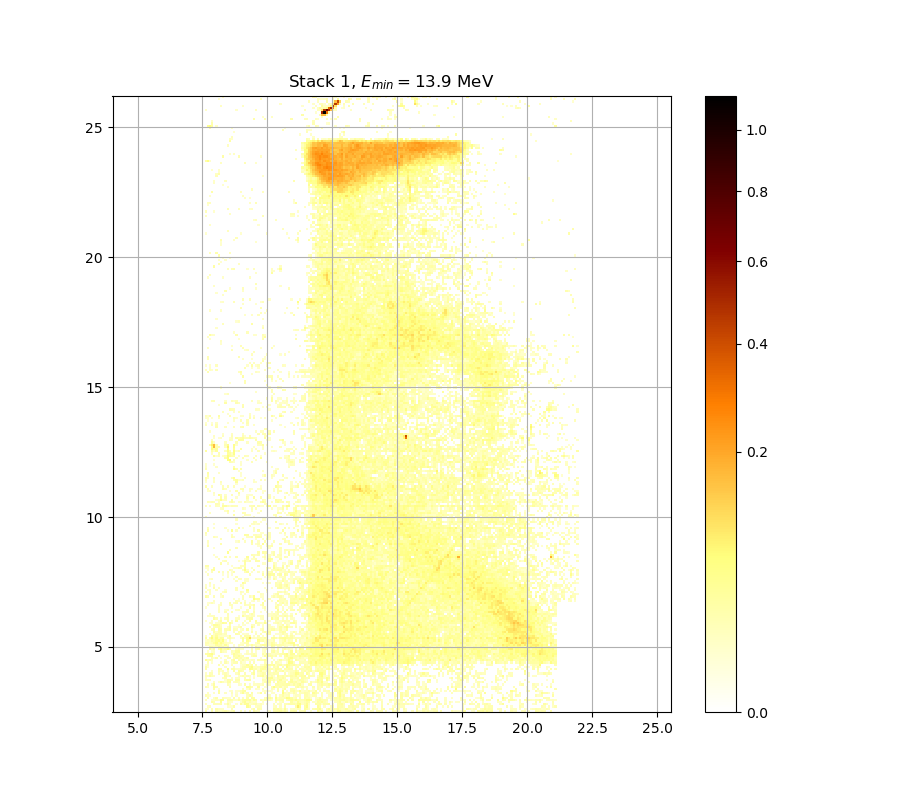

The file beside this chart, header and first rows:
2.603533940006132891e-02, 0.000000000000000000e+00, 0.000000000000000000e+00, 2.247054833537520668e-02, 0.000000000000000000e+00, 2.561198208619023392e-02, 1.344219803349135794e-02, 1.506373938464568643e-02, 2.186712736257515749e-02, 2.966879556627922965e-02, 1.752902706657401624e-02, 1.116258926456446116e-02, 1.951591098719062528e-02, 2.857787222566803703e-02, 0.000000000000000000e+00, 0.000000000000000000e+00, 1.969665457525351590e-02, 0.000000000000000000e+00, 1.050325324385251863e-02, 0.000000000000000000e+00, 2.398008569559257133e-02, 0.000000000000000000e+00, 2.882023351677594908e-02, 1.825125661892132434e-02
1.302204658453600533e-02, 1.122254107598179632e-02, 0.000000000000000000e+00, 2.283270865041551329e-02, 0.000000000000000000e+00, 3.027519585176113859e-02, 1.758920098129368448e-02, 1.428280674444876511e-02, 1.392249580019611424e-02, 0.000000000000000000e+00, 0.000000000000000000e+00, 0.000000000000000000e+00, 2.349687999198515204e-02, 0.000000000000000000e+00, 0.000000000000000000e+00, 0.000000000000000000e+00, 0.000000000000000000e+00, 0.000000000000000000e+00, 0.000000000000000000e+00, 0.000000000000000000e+00, 0.000000000000000000e+00, 1.584502841984054486e-02, 3.179224139618287703e-02, 0.000000000000000000e+00
0.000000000000000000e+00, 1.740868570214454056e-02, 1.945566751030528702e-02, 0.000000000000000000e+00, 0.000000000000000000e+00, 0.000000000000000000e+00, 0.000000000000000000e+00, 0.000000000000000000e+00, 0.000000000000000000e+00, 0.000000000000000000e+00, 1.380240886004766715e-02, 1.038340026982787628e-02, 1.002388972325952282e-02, 3.306772251866631901e-02, 0.000000000000000000e+00, 0.000000000000000000e+00, 0.000000000000000000e+00, 0.000000000000000000e+00, 0.000000000000000000e+00, 5.436743740193578089e-02, 3.100319083886909910e-02, 0.000000000000000000e+00, 0.000000000000000000e+00, 1.566469918577271733e-02
1.626587101568686619e-02, 0.000000000000000000e+00, 0.000000000000000000e+00, 0.000000000000000000e+00, 2.277234297333439669e-02, 2.319495005031154203e-02, 2.174647002259142911e-02, 2.894142830527528243e-02, 0.000000000000000000e+00, 1.320209905098182479e-02, 3.671789338845888456e-02, 1.290202195625436005e-02, 0.000000000000000000e+00, 0.000000000000000000e+00, 1.212206299886397706e-02, 0.000000000000000000e+00, 3.848534521821377757e-02, 1.266199749598117749e-02, 4.422903142384312924e-02, 4.858262706817861182e-02, 1.536419285295459111e-02, 1.752902706657401624e-02, 2.591436863728727863e-02, 2.888082973157198030e-02
0.000000000000000000e+00, 0.000000000000000000e+00, 0.000000000000000000e+00, 3.069981777659141348e-02, 2.192745938449064749e-02, 0.000000000000000000e+00, 0.000000000000000000e+00, 4.361691673540763620e-02, 0.000000000000000000e+00, 0.000000000000000000e+00, 1.674696190513376079e-02, 1.278200559652772905e-02, 1.242200603486064148e-02, 0.000000000000000000e+00, 0.000000000000000000e+00, 0.000000000000000000e+00, 1.002388972325952282e-02, 3.033584896946033699e-02, 4.839840075832820693e-02, 1.801047882916841439e-02, 2.645880986671854396e-02, 1.500365502213291471e-02, 1.176219905363357077e-02, 1.614561963270252226e-02
1.879313363047315985e-02, 0.000000000000000000e+00, 0.000000000000000000e+00, 1.248200081058175800e-02, 1.194212180889079114e-02, 1.963640451855870606e-02, 1.422274969242318804e-02, 5.307298458148406589e-02, 4.343333319680164201e-02, 0.000000000000000000e+00, 2.645880986671854396e-02, 2.748771146692920858e-02, 2.530965307970875489e-02, 1.224203404945474818e-02, 1.410264186542263543e-02, 3.428346289009719799e-02, 1.260199653996612115e-02, 3.252095705177425466e-02, 3.885128886946205562e-02, 3.616980118694747282e-02, 4.631218430700889677e-02, 1.686725601217433160e-02, 4.514769431967000091e-02, 3.239948027671285535e-02
0.000000000000000000e+00, 2.827497356113720800e-02, 0.000000000000000000e+00, 0.000000000000000000e+00, 1.458312343603772668e-02, 3.076048760433130330e-02, 0.000000000000000000e+00, 0.000000000000000000e+00, 2.440300999284257533e-02, 1.746885530723179397e-02, 1.434286589036597517e-02, 1.410264186542263543e-02, 0.000000000000000000e+00, 3.349312062943039098e-02, 0.000000000000000000e+00, 1.933518712859836133e-02, 0.000000000000000000e+00, 1.795028979539166347e-02, 0.000000000000000000e+00, 2.936568445874315758e-02, 0.000000000000000000e+00, 3.513506406927834752e-02, 3.397943619490759182e-02, 0.000000000000000000e+00
2.349687999198515204e-02, 1.764937705251370600e-02, 1.008380311561467638e-02, 0.000000000000000000e+00, 0.000000000000000000e+00, 0.000000000000000000e+00, 0.000000000000000000e+00, 0.000000000000000000e+00, 0.000000000000000000e+00, 0.000000000000000000e+00, 0.000000000000000000e+00, 0.000000000000000000e+00, 1.092280233544358145e-02, 0.000000000000000000e+00, 1.518391443738195332e-02, 0.000000000000000000e+00, 0.000000000000000000e+00, 0.000000000000000000e+00, 0.000000000000000000e+00, 2.138455155491287424e-02, 3.513506406927834752e-02, 1.897379848019534881e-02, 0.000000000000000000e+00, 0.000000000000000000e+00
0.000000000000000000e+00, 1.692740627961531602e-02, 0.000000000000000000e+00, 0.000000000000000000e+00, 1.506373938464568643e-02, 0.000000000000000000e+00, 3.665698429962364890e-02, 0.000000000000000000e+00, 0.000000000000000000e+00, 1.704771324798357718e-02, 0.000000000000000000e+00, 0.000000000000000000e+00, 2.048010550285024947e-02, 0.000000000000000000e+00, 1.140240871926163219e-02, 0.000000000000000000e+00, 1.993767676789561308e-02, 4.723219395884892952e-02, 1.194212180889079114e-02, 2.385927065402147426e-02, 0.000000000000000000e+00, 3.063915033912639752e-02, 0.000000000000000000e+00, 0.000000000000000000e+00
0.000000000000000000e+00, 0.000000000000000000e+00, 0.000000000000000000e+00, 0.000000000000000000e+00, 0.000000000000000000e+00, 0.000000000000000000e+00, 3.653517359457229829e-02, 0.000000000000000000e+00, 0.000000000000000000e+00, 0.000000000000000000e+00, 0.000000000000000000e+00, 1.146236867400440493e-02, 1.368233025840961264e-02, 0.000000000000000000e+00, 1.074298343748548989e-02, 1.248200081058175800e-02, 2.162582161380414286e-02, 3.653517359457229829e-02, 4.086561144034667192e-02, 0.000000000000000000e+00, 0.000000000000000000e+00, 0.000000000000000000e+00, 0.000000000000000000e+00, 0.000000000000000000e+00
0.000000000000000000e+00, 0.000000000000000000e+00, 0.000000000000000000e+00, 0.000000000000000000e+00, 2.766935223007691708e-02, 0.000000000000000000e+00, 1.014371851918785192e-02, 0.000000000000000000e+00, 0.000000000000000000e+00, 0.000000000000000000e+00, 0.000000000000000000e+00, 0.000000000000000000e+00, 0.000000000000000000e+00, 0.000000000000000000e+00, 0.000000000000000000e+00, 0.000000000000000000e+00, 0.000000000000000000e+00, 1.644626408052690322e-02, 0.000000000000000000e+00, 1.098274602263225180e-02, 3.088183443480289198e-02, 0.000000000000000000e+00, 0.000000000000000000e+00, 1.578491655295780408e-02
2.416132530713858279e-02, 1.602537676731614555e-02, 0.000000000000000000e+00, 0.000000000000000000e+00, 3.903429480656790684e-02, 2.054038639667077684e-02, 0.000000000000000000e+00, 0.000000000000000000e+00, 0.000000000000000000e+00, 0.000000000000000000e+00, 0.000000000000000000e+00, 2.579340710296532807e-02, 0.000000000000000000e+00, 0.000000000000000000e+00, 0.000000000000000000e+00, 0.000000000000000000e+00, 0.000000000000000000e+00, 0.000000000000000000e+00, 0.000000000000000000e+00, 4.563788972418891116e-02, 3.854632951656753598e-02, 2.488648889154532196e-02, 0.000000000000000000e+00, 0.000000000000000000e+00
0.000000000000000000e+00, 2.120362239019269249e-02, 0.000000000000000000e+00, 1.098274602263225180e-02, 3.714432684987473143e-02, 0.000000000000000000e+00, 0.000000000000000000e+00, 0.000000000000000000e+00, 0.000000000000000000e+00, 0.000000000000000000e+00, 2.228949851151209791e-02, 1.434286589036597517e-02, 0.000000000000000000e+00, 0.000000000000000000e+00, 0.000000000000000000e+00, 1.458312343603772668e-02, 1.140240871926163219e-02, 0.000000000000000000e+00, 2.936568445874315758e-02, 0.000000000000000000e+00, 1.386245128722747577e-02, 0.000000000000000000e+00, 1.746885530723179397e-02, 1.482341457624961403e-02
0.000000000000000000e+00, 0.000000000000000000e+00, 0.000000000000000000e+00, 0.000000000000000000e+00, 1.494357276732822745e-02, 0.000000000000000000e+00, 1.104269173908481450e-02, 3.830240744935558411e-02, 2.222915305686249537e-02, 1.152233066755631308e-02, 3.501337723560413173e-02, 3.921732352111472614e-02, 0.000000000000000000e+00, 1.837165852223567389e-02, 2.295344676273529394e-02, 1.849206910975293924e-02, 0.000000000000000000e+00, 0.000000000000000000e+00, 0.000000000000000000e+00, 0.000000000000000000e+00, 0.000000000000000000e+00, 0.000000000000000000e+00, 1.026355536482283920e-02, 0.000000000000000000e+00
1.903402445965786394e-02, 1.855227766287663796e-02, 1.903402445965786394e-02, 0.000000000000000000e+00, 0.000000000000000000e+00, 0.000000000000000000e+00, 0.000000000000000000e+00, 0.000000000000000000e+00, 0.000000000000000000e+00, 1.056318275975850346e-02, 3.215655575039325781e-02, 2.906263253360308330e-02, 1.764937705251370600e-02, 0.000000000000000000e+00, 2.839612597439559322e-02, 3.051782263085465324e-02, 0.000000000000000000e+00, 0.000000000000000000e+00, 2.518873755973262407e-02, 3.623069037463554076e-02, 3.781468414603794681e-02, 0.000000000000000000e+00, 0.000000000000000000e+00, 0.000000000000000000e+00
1.308206200231178465e-02, 0.000000000000000000e+00, 0.000000000000000000e+00, 0.000000000000000000e+00, 0.000000000000000000e+00, 0.000000000000000000e+00, 0.000000000000000000e+00, 0.000000000000000000e+00, 1.963640451855870606e-02, 2.567245478857516777e-02, 0.000000000000000000e+00, 0.000000000000000000e+00, 1.152233066755631308e-02, 0.000000000000000000e+00, 1.632599990411704241e-02, 1.722818980116697443e-02, 0.000000000000000000e+00, 0.000000000000000000e+00, 2.138455155491287424e-02, 0.000000000000000000e+00, 1.020363593518754108e-02, 0.000000000000000000e+00, 1.344219803349135794e-02, 0.000000000000000000e+00
2.198779364247452697e-02, 1.770955528135743570e-02, 3.507421942012116378e-02, 2.096241462036867870e-02, 1.440292713132966876e-02, 0.000000000000000000e+00, 0.000000000000000000e+00, 0.000000000000000000e+00, 0.000000000000000000e+00, 3.209583065940150443e-02, 1.704771324798357718e-02, 2.549104358570949275e-02, 0.000000000000000000e+00, 0.000000000000000000e+00, 0.000000000000000000e+00, 1.176219905363357077e-02, 1.560459368318949450e-02, 2.682187488918964802e-02, 1.248200081058175800e-02, 2.416132530713858279e-02, 1.482341457624961403e-02, 0.000000000000000000e+00, 1.008380311561467638e-02, 0.000000000000000000e+00
1.380240886004766715e-02, 0.000000000000000000e+00, 2.295344676273529394e-02, 2.247054833537520668e-02, 0.000000000000000000e+00, 0.000000000000000000e+00, 1.957615665623941778e-02, 0.000000000000000000e+00, 1.704771324798357718e-02, 2.494693404297421840e-02, 1.368233025840961264e-02, 0.000000000000000000e+00, 0.000000000000000000e+00, 0.000000000000000000e+00, 1.843186272991104158e-02, 3.270319037751703156e-02, 0.000000000000000000e+00, 0.000000000000000000e+00, 2.718502354133327942e-02, 0.000000000000000000e+00, 0.000000000000000000e+00, 2.102271323220047256e-02, 4.178213243102846947e-02, 0.000000000000000000e+00
0.000000000000000000e+00, 0.000000000000000000e+00, 0.000000000000000000e+00, 1.248200081058175800e-02, 0.000000000000000000e+00, 0.000000000000000000e+00, 2.597485286458559028e-02, 1.014371851918785192e-02, 2.090211822712659956e-02, 0.000000000000000000e+00, 1.578491655295780408e-02, 0.000000000000000000e+00, 0.000000000000000000e+00, 3.933935533177185251e-02, 0.000000000000000000e+00, 3.769277844599107363e-02, 2.760880297257992805e-02, 2.029927607585215593e-02, 0.000000000000000000e+00, 0.000000000000000000e+00, 1.338217017430085726e-02, 0.000000000000000000e+00, 3.404023663751031686e-02, 0.000000000000000000e+00
3.112455682485484182e-02, 0.000000000000000000e+00, 0.000000000000000000e+00, 0.000000000000000000e+00, 0.000000000000000000e+00, 0.000000000000000000e+00, 3.239948027671285535e-02, 2.530965307970875489e-02, 0.000000000000000000e+00, 0.000000000000000000e+00, 4.729354921903871495e-02, 0.000000000000000000e+00, 2.573292979381174017e-02, 2.760880297257992805e-02, 1.248200081058175800e-02, 1.434286589036597517e-02, 1.975690682742991047e-02, 2.591436863728727863e-02, 2.126392988733809622e-02, 0.000000000000000000e+00, 5.794898820139464390e-02, 5.018027089399224039e-02, 2.476560545450912088e-02, 2.803269690695044808e-02
3.100319083886909910e-02, 1.080292104406832543e-02, 0.000000000000000000e+00, 0.000000000000000000e+00, 0.000000000000000000e+00, 0.000000000000000000e+00, 0.000000000000000000e+00, 0.000000000000000000e+00, 0.000000000000000000e+00, 1.638613092535272375e-02, 0.000000000000000000e+00, 0.000000000000000000e+00, 0.000000000000000000e+00, 1.518391443738195332e-02, 0.000000000000000000e+00, 0.000000000000000000e+00, 1.062311429653112552e-02, 2.512828324174729011e-02, 3.015389676425379167e-02, 3.185295442671534638e-02, 4.331095718911756598e-02, 6.532742001689567646e-02, 1.873291637308169624e-02, 1.692740627961531602e-02
1.038340026982787628e-02, 1.698755869117553330e-02, 0.000000000000000000e+00, 0.000000000000000000e+00, 0.000000000000000000e+00, 0.000000000000000000e+00, 2.712449294864781313e-02, 0.000000000000000000e+00, 1.722818980116697443e-02, 0.000000000000000000e+00, 0.000000000000000000e+00, 0.000000000000000000e+00, 1.921471550225736444e-02, 0.000000000000000000e+00, 0.000000000000000000e+00, 0.000000000000000000e+00, 1.020363593518754108e-02, 1.764937705251370600e-02, 1.879313363047315985e-02, 4.760036553060491976e-02, 2.265161837191335958e-02, 3.714432684987473143e-02, 0.000000000000000000e+00, 2.023900401467432220e-02
0.000000000000000000e+00, 1.993767676789561308e-02, 0.000000000000000000e+00, 1.074298343748548989e-02, 0.000000000000000000e+00, 0.000000000000000000e+00, 0.000000000000000000e+00, 1.404259108813503409e-02, 0.000000000000000000e+00, 2.706396468430480318e-02, 1.224203404945474818e-02, 0.000000000000000000e+00, 1.626587101568686619e-02, 2.724555646341973725e-02, 2.821440087762882437e-02, 0.000000000000000000e+00, 2.385927065402147426e-02, 1.026355536482283920e-02, 1.074298343748548989e-02, 0.000000000000000000e+00, 2.168614470234313946e-02, 0.000000000000000000e+00, 2.253090276692107721e-02, 0.000000000000000000e+00
4.741626773856600502e-02, 2.072124234798250475e-02, 2.651931490590027363e-02, 1.855227766287663796e-02, 0.000000000000000000e+00, 0.000000000000000000e+00, 0.000000000000000000e+00, 0.000000000000000000e+00, 0.000000000000000000e+00, 1.692740627961531602e-02, 0.000000000000000000e+00, 0.000000000000000000e+00, 2.391967703891182545e-02, 3.616980118694747282e-02, 0.000000000000000000e+00, 2.766935223007691708e-02, 1.506373938464568643e-02, 3.404023663751031686e-02, 1.626587101568686619e-02, 1.344219803349135794e-02, 1.032347680930088135e-02, 1.566469918577271733e-02, 1.602537676731614555e-02, 0.000000000000000000e+00
0.000000000000000000e+00, 0.000000000000000000e+00, 0.000000000000000000e+00, 1.770955528135743570e-02, 1.032347680930088135e-02, 2.766935223007691708e-02, 0.000000000000000000e+00, 1.092280233544358145e-02, 0.000000000000000000e+00, 0.000000000000000000e+00, 1.963640451855870606e-02, 2.072124234798250475e-02, 0.000000000000000000e+00, 1.843186272991104158e-02, 3.677880496952736639e-02, 2.343648947947094691e-02, 2.748771146692920858e-02, 1.632599990411704241e-02, 1.795028979539166347e-02, 3.167082256102750348e-02, 0.000000000000000000e+00, 0.000000000000000000e+00, 0.000000000000000000e+00, 0.000000000000000000e+00
0.000000000000000000e+00, 3.452672836349610086e-02, 4.049916458454131535e-02, 3.495253751470255021e-02, 0.000000000000000000e+00, 0.000000000000000000e+00, 2.222915305686249537e-02, 0.000000000000000000e+00, 0.000000000000000000e+00, 1.728835295023676069e-02, 1.380240886004766715e-02, 0.000000000000000000e+00, 0.000000000000000000e+00, 3.556104570934757320e-02, 2.839612597439559322e-02, 4.514769431967000091e-02, 2.210846887100172478e-02, 2.621681286619478163e-02, 0.000000000000000000e+00, 0.000000000000000000e+00, 0.000000000000000000e+00, 2.192745938449064749e-02, 3.477003312343988906e-02, 3.446590831459997450e-02
3.094251143961668921e-02, 3.744899713995045176e-02, 4.704814416466093080e-02, 6.054847000725827044e-02, 2.186712736257515749e-02, 0.000000000000000000e+00, 0.000000000000000000e+00, 0.000000000000000000e+00, 0.000000000000000000e+00, 0.000000000000000000e+00, 0.000000000000000000e+00, 0.000000000000000000e+00, 1.524400512989859333e-02, 4.459642575409492049e-02, 2.924445659413295318e-02, 2.023900401467432220e-02, 1.038340026982787628e-02, 0.000000000000000000e+00, 1.026355536482283920e-02, 1.861248839039686062e-02, 1.494357276732822745e-02, 2.162582161380414286e-02, 2.664033193855681186e-02, 1.614561963270252226e-02
0.000000000000000000e+00, 1.170222889295832736e-02, 0.000000000000000000e+00, 1.026355536482283920e-02, 1.494357276732822745e-02, 0.000000000000000000e+00, 0.000000000000000000e+00, 4.245461602948561591e-02, 2.035955034354068952e-02, 1.446299046849399209e-02, 0.000000000000000000e+00, 0.000000000000000000e+00, 2.259125944540574596e-02, 1.440292713132966876e-02, 3.720525590509463770e-02, 3.970551165735037441e-02, 0.000000000000000000e+00, 0.000000000000000000e+00, 0.000000000000000000e+00, 1.386245128722747577e-02, 0.000000000000000000e+00, 1.891357468291837013e-02, 0.000000000000000000e+00, 1.086286067632150076e-02
0.000000000000000000e+00, 0.000000000000000000e+00, 3.848534521821377757e-02, 1.488349261908315790e-02, 3.294620209313628423e-02, 0.000000000000000000e+00, 3.282469138217347648e-02, 6.172608901875070719e-02, 2.373846469530837763e-02, 3.519591118410065472e-02, 6.222224094039177644e-02, 2.537011428383576656e-02, 0.000000000000000000e+00, 0.000000000000000000e+00, 1.782991821640066837e-02, 2.918384621015295693e-02, 1.404259108813503409e-02, 1.470326480221931936e-02, 0.000000000000000000e+00, 0.000000000000000000e+00, 0.000000000000000000e+00, 2.259125944540574596e-02, 0.000000000000000000e+00, 2.633780673734076316e-02
0.000000000000000000e+00, 0.000000000000000000e+00, 3.148871235750655417e-02, 2.766935223007691708e-02, 1.494357276732822745e-02, 1.933518712859836133e-02, 4.282155712928876340e-02, 2.434258540351744854e-02, 2.754825605188275517e-02, 1.248200081058175800e-02, 2.791157264917087238e-02, 0.000000000000000000e+00, 0.000000000000000000e+00, 1.062311429653112552e-02, 0.000000000000000000e+00, 1.350222797033364883e-02, 0.000000000000000000e+00, 0.000000000000000000e+00, 1.350222797033364883e-02, 1.158229470110691897e-02, 0.000000000000000000e+00, 1.374236851749525978e-02, 0.000000000000000000e+00, 4.062130330544726914e-02
2.228949851151209791e-02, 1.656653679722624659e-02, 1.218204749764443748e-02, 1.314207949073750714e-02, 1.614561963270252226e-02, 4.331095718911756598e-02, 3.148871235750655417e-02, 3.489170025639148215e-02, 1.650639937077398242e-02, 4.913545119531781413e-02, 1.782991821640066837e-02, 0.000000000000000000e+00, 0.000000000000000000e+00, 1.098274602263225180e-02, 0.000000000000000000e+00, 1.921471550225736444e-02, 1.452305590301241484e-02, 1.873291637308169624e-02, 0.000000000000000000e+00, 2.888082973157198030e-02, 1.584502841984054486e-02, 3.927833815900603348e-02, 1.752902706657401624e-02, 2.078153209203049620e-02
2.476560545450912088e-02, 2.524919417203001087e-02, 1.446299046849399209e-02, 2.066095481813831278e-02, 4.049916458454131535e-02, 6.253243021885149244e-02, 2.361766781083660463e-02, 5.405912351137667771e-02, 3.586539247385407692e-02, 1.969665457525351590e-02, 1.356225998599148996e-02, 1.698755869117553330e-02, 1.206208055193282863e-02, 0.000000000000000000e+00, 0.000000000000000000e+00, 0.000000000000000000e+00, 1.026355536482283920e-02, 1.512382585601331972e-02, 2.108301406371856923e-02, 3.124593240107897268e-02, 0.000000000000000000e+00, 0.000000000000000000e+00, 0.000000000000000000e+00, 1.861248839039686062e-02
1.326212068421216139e-02, 1.819105892104966662e-02, 1.590514241043545010e-02, 3.592626925649768793e-02, 2.621681286619478163e-02, 4.950412187851333662e-02, 5.782532871761034143e-02, 3.410103952730286769e-02, 6.800377171018223699e-02, 1.020363593518754108e-02, 0.000000000000000000e+00, 1.296203323624024739e-02, 0.000000000000000000e+00, 0.000000000000000000e+00, 0.000000000000000000e+00, 0.000000000000000000e+00, 0.000000000000000000e+00, 3.909530184590755825e-02, 0.000000000000000000e+00, 5.307298458148406589e-02, 2.597485286458559028e-02, 0.000000000000000000e+00, 0.000000000000000000e+00, 0.000000000000000000e+00
3.537846733279946532e-02, 0.000000000000000000e+00, 3.021454511704013690e-02, 7.362344441074235302e-02, 2.446343686255694760e-02, 5.640405753054648919e-02, 2.210846887100172478e-02, 3.872929755202657309e-02, 3.641337284621670028e-02, 0.000000000000000000e+00, 2.023900401467432220e-02, 2.906263253360308330e-02, 1.392249580019611424e-02, 1.164226077584496269e-02, 0.000000000000000000e+00, 0.000000000000000000e+00, 1.434286589036597517e-02, 4.416780819825309734e-02, 1.584502841984054486e-02, 5.048771977917073522e-02, 1.138931667344501297e-01, 1.356225998599148996e-02, 1.843186272991104158e-02, 1.362229408162938041e-02
1.638613092535272375e-02, 0.000000000000000000e+00, 0.000000000000000000e+00, 4.796863325876903755e-02, 1.819105892104966662e-02, 4.251576640548548891e-02, 1.692740627961531602e-02, 1.344219803349135794e-02, 1.332214439159619748e-02, 1.536419285295459111e-02, 1.086286067632150076e-02, 3.750993870724485257e-02, 0.000000000000000000e+00, 0.000000000000000000e+00, 0.000000000000000000e+00, 0.000000000000000000e+00, 2.694291513641441232e-02, 0.000000000000000000e+00, 3.215655575039325781e-02, 2.791157264917087238e-02, 3.842436344156940214e-02, 0.000000000000000000e+00, 1.104269173908481450e-02, 0.000000000000000000e+00
0.000000000000000000e+00, 0.000000000000000000e+00, 1.782991821640066837e-02, 0.000000000000000000e+00, 1.746885530723179397e-02, 3.306772251866631901e-02, 2.639830714421958352e-02, 2.766935223007691708e-02, 1.374236851749525978e-02, 2.156550075588330520e-02, 0.000000000000000000e+00, 0.000000000000000000e+00, 0.000000000000000000e+00, 0.000000000000000000e+00, 3.270319037751703156e-02, 2.524919417203001087e-02, 0.000000000000000000e+00, 1.416269473313321731e-02, 1.032347680930088135e-02, 1.500365502213291471e-02, 0.000000000000000000e+00, 0.000000000000000000e+00, 0.000000000000000000e+00, 1.831145648561103775e-02
0.000000000000000000e+00, 0.000000000000000000e+00, 0.000000000000000000e+00, 0.000000000000000000e+00, 3.586539247385407692e-02, 1.380240886004766715e-02, 2.972942490119172970e-02, 2.349687999198515204e-02, 0.000000000000000000e+00, 1.566469918577271733e-02, 0.000000000000000000e+00, 0.000000000000000000e+00, 0.000000000000000000e+00, 1.680710788772339301e-02, 0.000000000000000000e+00, 2.228949851151209791e-02, 1.789010292484262063e-02, 0.000000000000000000e+00, 0.000000000000000000e+00, 0.000000000000000000e+00, 0.000000000000000000e+00, 2.839612597439559322e-02, 0.000000000000000000e+00, 1.260199653996612115e-02
0.000000000000000000e+00, 0.000000000000000000e+00, 0.000000000000000000e+00, 2.060066950140051686e-02, 3.173153077463292115e-02, 0.000000000000000000e+00, 3.495253751470255021e-02, 2.936568445874315758e-02, 0.000000000000000000e+00, 2.512828324174729011e-02, 2.464473116476251224e-02, 3.373625887581443300e-02, 0.000000000000000000e+00, 2.096241462036867870e-02, 1.837165852223567389e-02, 0.000000000000000000e+00, 1.032347680930088135e-02, 1.855227766287663796e-02, 0.000000000000000000e+00, 3.379704953994774191e-02, 0.000000000000000000e+00, 1.176219905363357077e-02, 0.000000000000000000e+00, 0.000000000000000000e+00
0.000000000000000000e+00, 0.000000000000000000e+00, 1.704771324798357718e-02, 0.000000000000000000e+00, 2.301381920013965271e-02, 2.700343874724690785e-02, 2.912323819032598682e-02, 1.963640451855870606e-02, 0.000000000000000000e+00, 0.000000000000000000e+00, 1.368233025840961264e-02, 3.641337284621670028e-02, 0.000000000000000000e+00, 1.104269173908481450e-02, 1.002388972325952282e-02, 1.722818980116697443e-02, 2.979005660967992686e-02, 0.000000000000000000e+00, 0.000000000000000000e+00, 0.000000000000000000e+00, 0.000000000000000000e+00, 4.895115225995565894e-02, 1.584502841984054486e-02, 0.000000000000000000e+00
0.000000000000000000e+00, 0.000000000000000000e+00, 0.000000000000000000e+00, 1.140240871926163219e-02, 4.404536959189902373e-02, 4.184325440250825229e-02, 2.972942490119172970e-02, 1.506373938464568643e-02, 0.000000000000000000e+00, 0.000000000000000000e+00, 0.000000000000000000e+00, 2.664033193855681186e-02, 0.000000000000000000e+00, 0.000000000000000000e+00, 0.000000000000000000e+00, 1.026355536482283920e-02, 0.000000000000000000e+00, 1.074298343748548989e-02, 1.128249492144151045e-02, 0.000000000000000000e+00, 0.000000000000000000e+00, 1.921471550225736444e-02, 1.849206910975293924e-02, 0.000000000000000000e+00
0.000000000000000000e+00, 0.000000000000000000e+00, 1.284201274340740842e-02, 1.434286589036597517e-02, 0.000000000000000000e+00, 1.320209905098182479e-02, 1.584502841984054486e-02, 2.289307657985496444e-02, 4.539277094010720631e-02, 3.331079254645631649e-02, 0.000000000000000000e+00, 4.833699735748765020e-02, 1.969665457525351590e-02, 0.000000000000000000e+00, 0.000000000000000000e+00, 0.000000000000000000e+00, 0.000000000000000000e+00, 1.764937705251370600e-02, 0.000000000000000000e+00, 1.308206200231178465e-02, 0.000000000000000000e+00, 0.000000000000000000e+00, 0.000000000000000000e+00, 2.791157264917087238e-02
1.182217125905692806e-02, 0.000000000000000000e+00, 0.000000000000000000e+00, 1.482341457624961403e-02, 0.000000000000000000e+00, 0.000000000000000000e+00, 1.320209905098182479e-02, 3.404023663751031686e-02, 0.000000000000000000e+00, 0.000000000000000000e+00, 2.724555646341973725e-02, 0.000000000000000000e+00, 1.374236851749525978e-02, 0.000000000000000000e+00, 3.647427197631750856e-02, 0.000000000000000000e+00, 0.000000000000000000e+00, 0.000000000000000000e+00, 1.584502841984054486e-02, 0.000000000000000000e+00, 3.331079254645631649e-02, 0.000000000000000000e+00, 0.000000000000000000e+00, 3.714432684987473143e-02
0.000000000000000000e+00, 0.000000000000000000e+00, 0.000000000000000000e+00, 0.000000000000000000e+00, 3.909530184590755825e-02, 2.186712736257515749e-02, 0.000000000000000000e+00, 1.512382585601331972e-02, 0.000000000000000000e+00, 1.728835295023676069e-02, 2.530965307970875489e-02, 0.000000000000000000e+00, 0.000000000000000000e+00, 0.000000000000000000e+00, 1.644626408052690322e-02, 1.861248839039686062e-02, 0.000000000000000000e+00, 0.000000000000000000e+00, 0.000000000000000000e+00, 2.114331711601808578e-02, 3.361468487265213689e-02, 3.708340029401681337e-02, 0.000000000000000000e+00, 0.000000000000000000e+00
0.000000000000000000e+00, 1.542428988578319754e-02, 1.530409793470807397e-02, 1.782991821640066837e-02, 1.843186272991104158e-02, 0.000000000000000000e+00, 0.000000000000000000e+00, 0.000000000000000000e+00, 0.000000000000000000e+00, 0.000000000000000000e+00, 2.017873415890598932e-02, 0.000000000000000000e+00, 0.000000000000000000e+00, 0.000000000000000000e+00, 0.000000000000000000e+00, 1.086286067632150076e-02, 0.000000000000000000e+00, 4.221004038792519619e-02, 1.632599990411704241e-02, 2.138455155491287424e-02, 1.272200051444338786e-02, 1.987741792264714411e-02, 1.945566751030528702e-02, 0.000000000000000000e+00
0.000000000000000000e+00, 0.000000000000000000e+00, 1.560459368318949450e-02, 0.000000000000000000e+00, 0.000000000000000000e+00, 0.000000000000000000e+00, 0.000000000000000000e+00, 0.000000000000000000e+00, 0.000000000000000000e+00, 0.000000000000000000e+00, 2.434258540351744854e-02, 0.000000000000000000e+00, 0.000000000000000000e+00, 0.000000000000000000e+00, 0.000000000000000000e+00, 0.000000000000000000e+00, 0.000000000000000000e+00, 1.002388972325952282e-02, 1.398254240011229457e-02, 0.000000000000000000e+00, 1.350222797033364883e-02, 3.112455682485484182e-02, 1.584502841984054486e-02, 0.000000000000000000e+00
0.000000000000000000e+00, 0.000000000000000000e+00, 0.000000000000000000e+00, 0.000000000000000000e+00, 0.000000000000000000e+00, 0.000000000000000000e+00, 1.722818980116697443e-02, 0.000000000000000000e+00, 0.000000000000000000e+00, 2.307419389314925573e-02, 0.000000000000000000e+00, 0.000000000000000000e+00, 2.410090982863050124e-02, 0.000000000000000000e+00, 0.000000000000000000e+00, 0.000000000000000000e+00, 0.000000000000000000e+00, 2.011846650744598952e-02, 1.879313363047315985e-02, 2.766935223007691708e-02, 0.000000000000000000e+00, 0.000000000000000000e+00, 2.724555646341973725e-02, 0.000000000000000000e+00
0.000000000000000000e+00, 0.000000000000000000e+00, 0.000000000000000000e+00, 0.000000000000000000e+00, 0.000000000000000000e+00, 0.000000000000000000e+00, 1.728835295023676069e-02, 0.000000000000000000e+00, 0.000000000000000000e+00, 1.014371851918785192e-02, 1.506373938464568643e-02, 0.000000000000000000e+00, 0.000000000000000000e+00, 0.000000000000000000e+00, 1.344219803349135794e-02, 1.656653679722624659e-02, 0.000000000000000000e+00, 0.000000000000000000e+00, 0.000000000000000000e+00, 2.066095481813831278e-02, 0.000000000000000000e+00, 0.000000000000000000e+00, 1.746885530723179397e-02, 0.000000000000000000e+00
1.002388972325952282e-02, 0.000000000000000000e+00, 0.000000000000000000e+00, 0.000000000000000000e+00, 0.000000000000000000e+00, 0.000000000000000000e+00, 1.614561963270252226e-02, 0.000000000000000000e+00, 0.000000000000000000e+00, 0.000000000000000000e+00, 0.000000000000000000e+00, 0.000000000000000000e+00, 1.578491655295780408e-02, 0.000000000000000000e+00, 0.000000000000000000e+00, 0.000000000000000000e+00, 1.056318275975850346e-02, 0.000000000000000000e+00, 0.000000000000000000e+00, 0.000000000000000000e+00, 4.043809905719644021e-02, 0.000000000000000000e+00, 1.951591098719062528e-02, 0.000000000000000000e+00
0.000000000000000000e+00, 1.602537676731614555e-02, 0.000000000000000000e+00, 0.000000000000000000e+00, 0.000000000000000000e+00, 0.000000000000000000e+00, 1.308206200231178465e-02, 1.855227766287663796e-02, 0.000000000000000000e+00, 0.000000000000000000e+00, 0.000000000000000000e+00, 1.825125661892132434e-02, 1.885335306671484523e-02, 0.000000000000000000e+00, 0.000000000000000000e+00, 0.000000000000000000e+00, 0.000000000000000000e+00, 0.000000000000000000e+00, 2.138455155491287424e-02, 1.482341457624961403e-02, 1.746885530723179397e-02, 1.626587101568686619e-02, 3.410103952730286769e-02, 0.000000000000000000e+00
0.000000000000000000e+00, 1.032347680930088135e-02, 1.170222889295832736e-02, 2.283270865041551329e-02, 1.020363593518754108e-02, 0.000000000000000000e+00, 0.000000000000000000e+00, 1.650639937077398242e-02, 0.000000000000000000e+00, 0.000000000000000000e+00, 0.000000000000000000e+00, 2.627730864501959945e-02, 0.000000000000000000e+00, 1.554449029975768851e-02, 2.361766781083660463e-02, 0.000000000000000000e+00, 2.651931490590027363e-02, 0.000000000000000000e+00, 2.361766781083660463e-02, 0.000000000000000000e+00, 1.296203323624024739e-02, 0.000000000000000000e+00, 0.000000000000000000e+00, 0.000000000000000000e+00
0.000000000000000000e+00, 0.000000000000000000e+00, 0.000000000000000000e+00, 0.000000000000000000e+00, 1.590514241043545010e-02, 0.000000000000000000e+00, 0.000000000000000000e+00, 0.000000000000000000e+00, 0.000000000000000000e+00, 0.000000000000000000e+00, 0.000000000000000000e+00, 0.000000000000000000e+00, 0.000000000000000000e+00, 0.000000000000000000e+00, 2.023900401467432220e-02, 1.644626408052690322e-02, 0.000000000000000000e+00, 0.000000000000000000e+00, 1.326212068421216139e-02, 0.000000000000000000e+00, 0.000000000000000000e+00, 1.032347680930088135e-02, 1.548438903433630581e-02, 0.000000000000000000e+00
0.000000000000000000e+00, 0.000000000000000000e+00, 0.000000000000000000e+00, 0.000000000000000000e+00, 0.000000000000000000e+00, 0.000000000000000000e+00, 0.000000000000000000e+00, 0.000000000000000000e+00, 0.000000000000000000e+00, 0.000000000000000000e+00, 0.000000000000000000e+00, 0.000000000000000000e+00, 0.000000000000000000e+00, 1.152233066755631308e-02, 0.000000000000000000e+00, 1.026355536482283920e-02, 0.000000000000000000e+00, 1.879313363047315985e-02, 0.000000000000000000e+00, 0.000000000000000000e+00, 0.000000000000000000e+00, 0.000000000000000000e+00, 6.613597046398836388e-02, 3.264244351247074655e-02
3.525676076561232858e-02, 2.549104358570949275e-02, 0.000000000000000000e+00, 0.000000000000000000e+00, 2.096241462036867870e-02, 0.000000000000000000e+00, 0.000000000000000000e+00, 1.032347680930088135e-02, 2.253090276692107721e-02, 0.000000000000000000e+00, 0.000000000000000000e+00, 0.000000000000000000e+00, 0.000000000000000000e+00, 0.000000000000000000e+00, 0.000000000000000000e+00, 0.000000000000000000e+00, 0.000000000000000000e+00, 1.987741792264714411e-02, 0.000000000000000000e+00, 0.000000000000000000e+00, 2.222915305686249537e-02, 1.110263948599720177e-02, 4.680278170357412421e-02, 0.000000000000000000e+00
0.000000000000000000e+00, 0.000000000000000000e+00, 1.566469918577271733e-02, 0.000000000000000000e+00, 0.000000000000000000e+00, 0.000000000000000000e+00, 0.000000000000000000e+00, 1.927495022156119897e-02, 0.000000000000000000e+00, 0.000000000000000000e+00, 0.000000000000000000e+00, 0.000000000000000000e+00, 0.000000000000000000e+00, 0.000000000000000000e+00, 0.000000000000000000e+00, 0.000000000000000000e+00, 1.308206200231178465e-02, 0.000000000000000000e+00, 1.296203323624024739e-02, 0.000000000000000000e+00, 0.000000000000000000e+00, 0.000000000000000000e+00, 0.000000000000000000e+00, 0.000000000000000000e+00
1.758920098129368448e-02, 0.000000000000000000e+00, 1.644626408052690322e-02, 0.000000000000000000e+00, 0.000000000000000000e+00, 0.000000000000000000e+00, 0.000000000000000000e+00, 0.000000000000000000e+00, 1.338217017430085726e-02, 2.234984620875616820e-02, 0.000000000000000000e+00, 0.000000000000000000e+00, 0.000000000000000000e+00, 0.000000000000000000e+00, 0.000000000000000000e+00, 0.000000000000000000e+00, 2.162582161380414286e-02, 1.254199764522499067e-02, 0.000000000000000000e+00, 2.476560545450912088e-02, 0.000000000000000000e+00, 0.000000000000000000e+00, 0.000000000000000000e+00, 0.000000000000000000e+00
0.000000000000000000e+00, 1.188214551041481132e-02, 1.752902706657401624e-02, 0.000000000000000000e+00, 0.000000000000000000e+00, 1.350222797033364883e-02, 0.000000000000000000e+00, 0.000000000000000000e+00, 0.000000000000000000e+00, 1.038340026982787628e-02, 0.000000000000000000e+00, 0.000000000000000000e+00, 0.000000000000000000e+00, 0.000000000000000000e+00, 1.963640451855870606e-02, 0.000000000000000000e+00, 0.000000000000000000e+00, 0.000000000000000000e+00, 0.000000000000000000e+00, 4.753899693023568712e-02, 0.000000000000000000e+00, 0.000000000000000000e+00, 0.000000000000000000e+00, 0.000000000000000000e+00
2.102271323220047256e-02, 0.000000000000000000e+00, 0.000000000000000000e+00, 0.000000000000000000e+00, 2.900202923893602930e-02, 0.000000000000000000e+00, 1.470326480221931936e-02, 0.000000000000000000e+00, 0.000000000000000000e+00, 0.000000000000000000e+00, 0.000000000000000000e+00, 0.000000000000000000e+00, 0.000000000000000000e+00, 0.000000000000000000e+00, 2.156550075588330520e-02, 0.000000000000000000e+00, 0.000000000000000000e+00, 2.700343874724690785e-02, 0.000000000000000000e+00, 0.000000000000000000e+00, 0.000000000000000000e+00, 0.000000000000000000e+00, 0.000000000000000000e+00, 0.000000000000000000e+00
1.248200081058175800e-02, 0.000000000000000000e+00, 1.314207949073750714e-02, 0.000000000000000000e+00, 1.362229408162938041e-02, 0.000000000000000000e+00, 0.000000000000000000e+00, 0.000000000000000000e+00, 0.000000000000000000e+00, 0.000000000000000000e+00, 0.000000000000000000e+00, 0.000000000000000000e+00, 0.000000000000000000e+00, 0.000000000000000000e+00, 0.000000000000000000e+00, 0.000000000000000000e+00, 1.284201274340740842e-02, 1.008380311561467638e-02, 0.000000000000000000e+00, 0.000000000000000000e+00, 0.000000000000000000e+00, 0.000000000000000000e+00, 0.000000000000000000e+00, 0.000000000000000000e+00
0.000000000000000000e+00, 0.000000000000000000e+00, 2.041982681884014356e-02, 0.000000000000000000e+00, 0.000000000000000000e+00, 0.000000000000000000e+00, 0.000000000000000000e+00, 0.000000000000000000e+00, 0.000000000000000000e+00, 0.000000000000000000e+00, 0.000000000000000000e+00, 0.000000000000000000e+00, 0.000000000000000000e+00, 0.000000000000000000e+00, 0.000000000000000000e+00, 0.000000000000000000e+00, 0.000000000000000000e+00, 4.514769431967000091e-02, 2.627730864501959945e-02, 0.000000000000000000e+00, 0.000000000000000000e+00, 0.000000000000000000e+00, 0.000000000000000000e+00, 0.000000000000000000e+00
0.000000000000000000e+00, 0.000000000000000000e+00, 0.000000000000000000e+00, 0.000000000000000000e+00, 0.000000000000000000e+00, 0.000000000000000000e+00, 0.000000000000000000e+00, 1.458312343603772668e-02, 0.000000000000000000e+00, 0.000000000000000000e+00, 0.000000000000000000e+00, 0.000000000000000000e+00, 0.000000000000000000e+00, 0.000000000000000000e+00, 1.855227766287663796e-02, 0.000000000000000000e+00, 0.000000000000000000e+00, 0.000000000000000000e+00, 1.350222797033364883e-02, 1.110263948599720177e-02, 0.000000000000000000e+00, 0.000000000000000000e+00, 0.000000000000000000e+00, 0.000000000000000000e+00
0.000000000000000000e+00, 0.000000000000000000e+00, 1.050325324385251863e-02, 1.710786995116646628e-02, 0.000000000000000000e+00, 0.000000000000000000e+00, 0.000000000000000000e+00, 0.000000000000000000e+00, 1.362229408162938041e-02, 0.000000000000000000e+00, 0.000000000000000000e+00, 0.000000000000000000e+00, 0.000000000000000000e+00, 1.092280233544358145e-02, 0.000000000000000000e+00, 1.849206910975293924e-02, 1.885335306671484523e-02, 0.000000000000000000e+00, 1.308206200231178465e-02, 1.536419285295459111e-02, 0.000000000000000000e+00, 0.000000000000000000e+00, 0.000000000000000000e+00, 1.849206910975293924e-02
... 219 more rows
